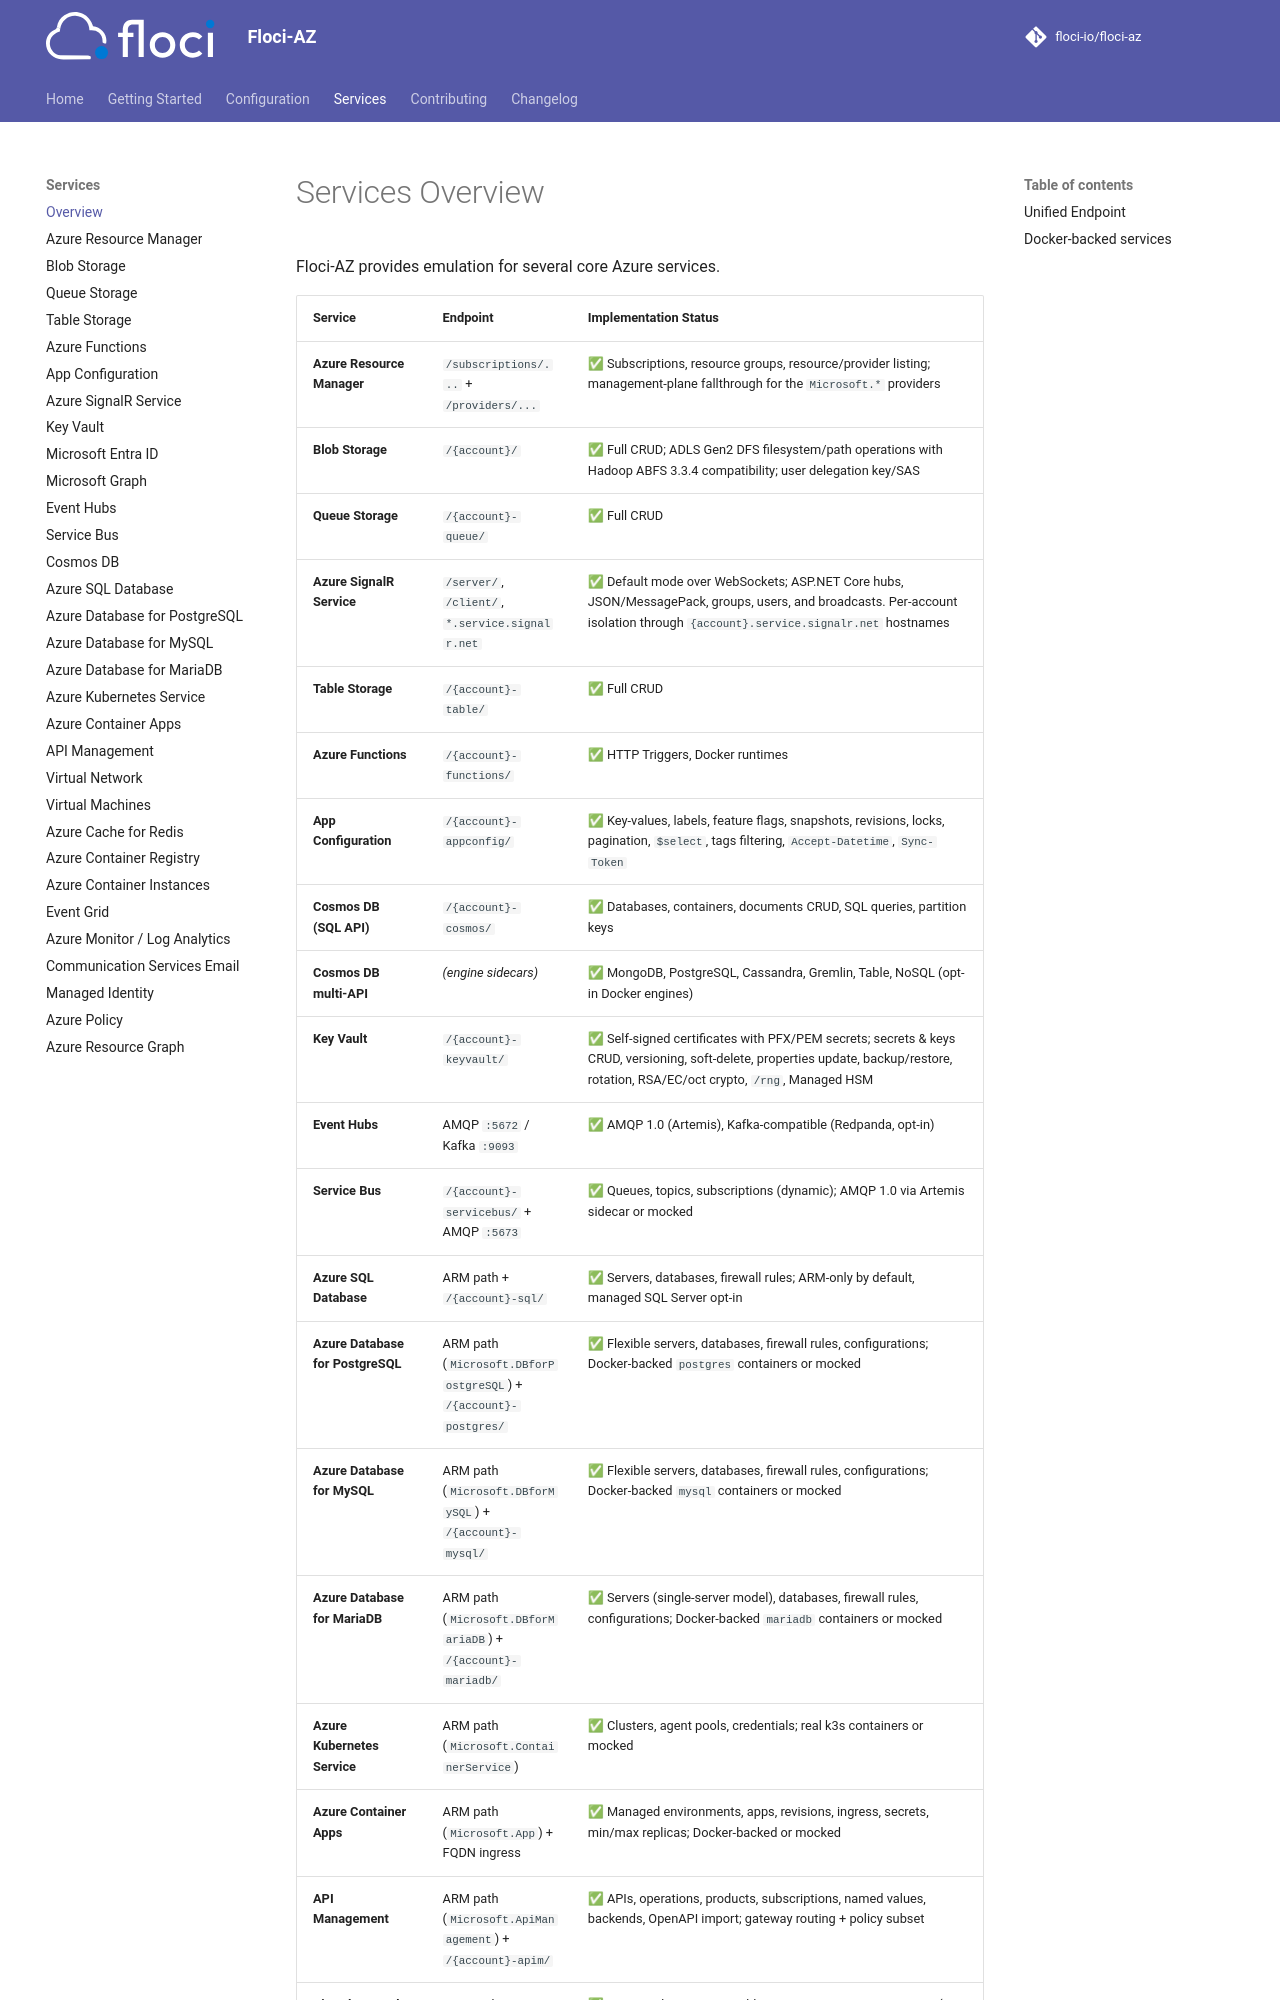

repository: MichaelDanCurtis/floci-az · page: services/index.html · generator: mkdocs

# Services Overview

Floci-AZ provides emulation for several core Azure services.

| Service | Endpoint | Implementation Status |
|---|---|---|
| **Azure Resource Manager** | `/subscriptions/...` + `/providers/...` | ✅ Subscriptions, resource groups, resource/provider listing; management-plane fallthrough for the `Microsoft.*` providers |
| **Blob Storage** | `/{account}/` | ✅ Full CRUD; ADLS Gen2 DFS filesystem/path operations with Hadoop ABFS 3.3.4 compatibility; user delegation key/SAS |
| **Queue Storage** | `/{account}-queue/` | ✅ Full CRUD |
| **Azure SignalR Service** | `/server/`, `/client/`, `*.service.signalr.net` | ✅ Default mode over WebSockets; ASP.NET Core hubs, JSON/MessagePack, groups, users, and broadcasts. Per-account isolation through `{account}.service.signalr.net` hostnames |
| **Table Storage** | `/{account}-table/` | ✅ Full CRUD |
| **Azure Functions** | `/{account}-functions/` | ✅ HTTP Triggers, Docker runtimes |
| **App Configuration** | `/{account}-appconfig/` | ✅ Key-values, labels, feature flags, snapshots, revisions, locks, pagination, `$select`, tags filtering, `Accept-Datetime`, `Sync-Token` |
| **Cosmos DB (SQL API)** | `/{account}-cosmos/` | ✅ Databases, containers, documents CRUD, SQL queries, partition keys |
| **Cosmos DB multi-API** | _(engine sidecars)_ | ✅ MongoDB, PostgreSQL, Cassandra, Gremlin, Table, NoSQL (opt-in Docker engines) |
| **Key Vault** | `/{account}-keyvault/` | ✅ Self-signed certificates with PFX/PEM secrets; secrets & keys CRUD, versioning, soft-delete, properties update, backup/restore, rotation, RSA/EC/oct crypto, `/rng`, Managed HSM |
| **Event Hubs** | AMQP `:5672` / Kafka `:9093` | ✅ AMQP 1.0 (Artemis), Kafka-compatible (Redpanda, opt-in) |
| **Service Bus** | `/{account}-servicebus/` + AMQP `:5673` | ✅ Queues, topics, subscriptions (dynamic); AMQP 1.0 via Artemis sidecar or mocked |
| **Azure SQL Database** | ARM path + `/{account}-sql/` | ✅ Servers, databases, firewall rules; ARM-only by default, managed SQL Server opt-in |
| **Azure Database for PostgreSQL** | ARM path (`Microsoft.DBforPostgreSQL`) + `/{account}-postgres/` | ✅ Flexible servers, databases, firewall rules, configurations; Docker-backed `postgres` containers or mocked |
| **Azure Database for MySQL** | ARM path (`Microsoft.DBforMySQL`) + `/{account}-mysql/` | ✅ Flexible servers, databases, firewall rules, configurations; Docker-backed `mysql` containers or mocked |
| **Azure Database for MariaDB** | ARM path (`Microsoft.DBforMariaDB`) + `/{account}-mariadb/` | ✅ Servers (single-server model), databases, firewall rules, configurations; Docker-backed `mariadb` containers or mocked |
| **Azure Kubernetes Service** | ARM path (`Microsoft.ContainerService`) | ✅ Clusters, agent pools, credentials; real k3s containers or mocked |
| **Azure Container Apps** | ARM path (`Microsoft.App`) + FQDN ingress | ✅ Managed environments, apps, revisions, ingress, secrets, min/max replicas; Docker-backed or mocked |
| **API Management** | ARM path (`Microsoft.ApiManagement`) + `/{account}-apim/` | ✅ APIs, operations, products, subscriptions, named values, backends, OpenAPI import; gateway routing + policy subset |
| **Virtual Network** | ARM path (`Microsoft.Network`) | ✅ VNets, subnets, NICs, public IPs, NSGs, private DNS zones (+ virtual network links, record sets), private endpoints (+ private DNS zone groups), private link services; in-process ARM state for Terraform/OpenTofu and VM dependencies |
| **Virtual Machines** | ARM path (`Microsoft.Compute`) | ✅ VM lifecycle (create/start/stop/deallocate/restart/delete/list), instanceView;
